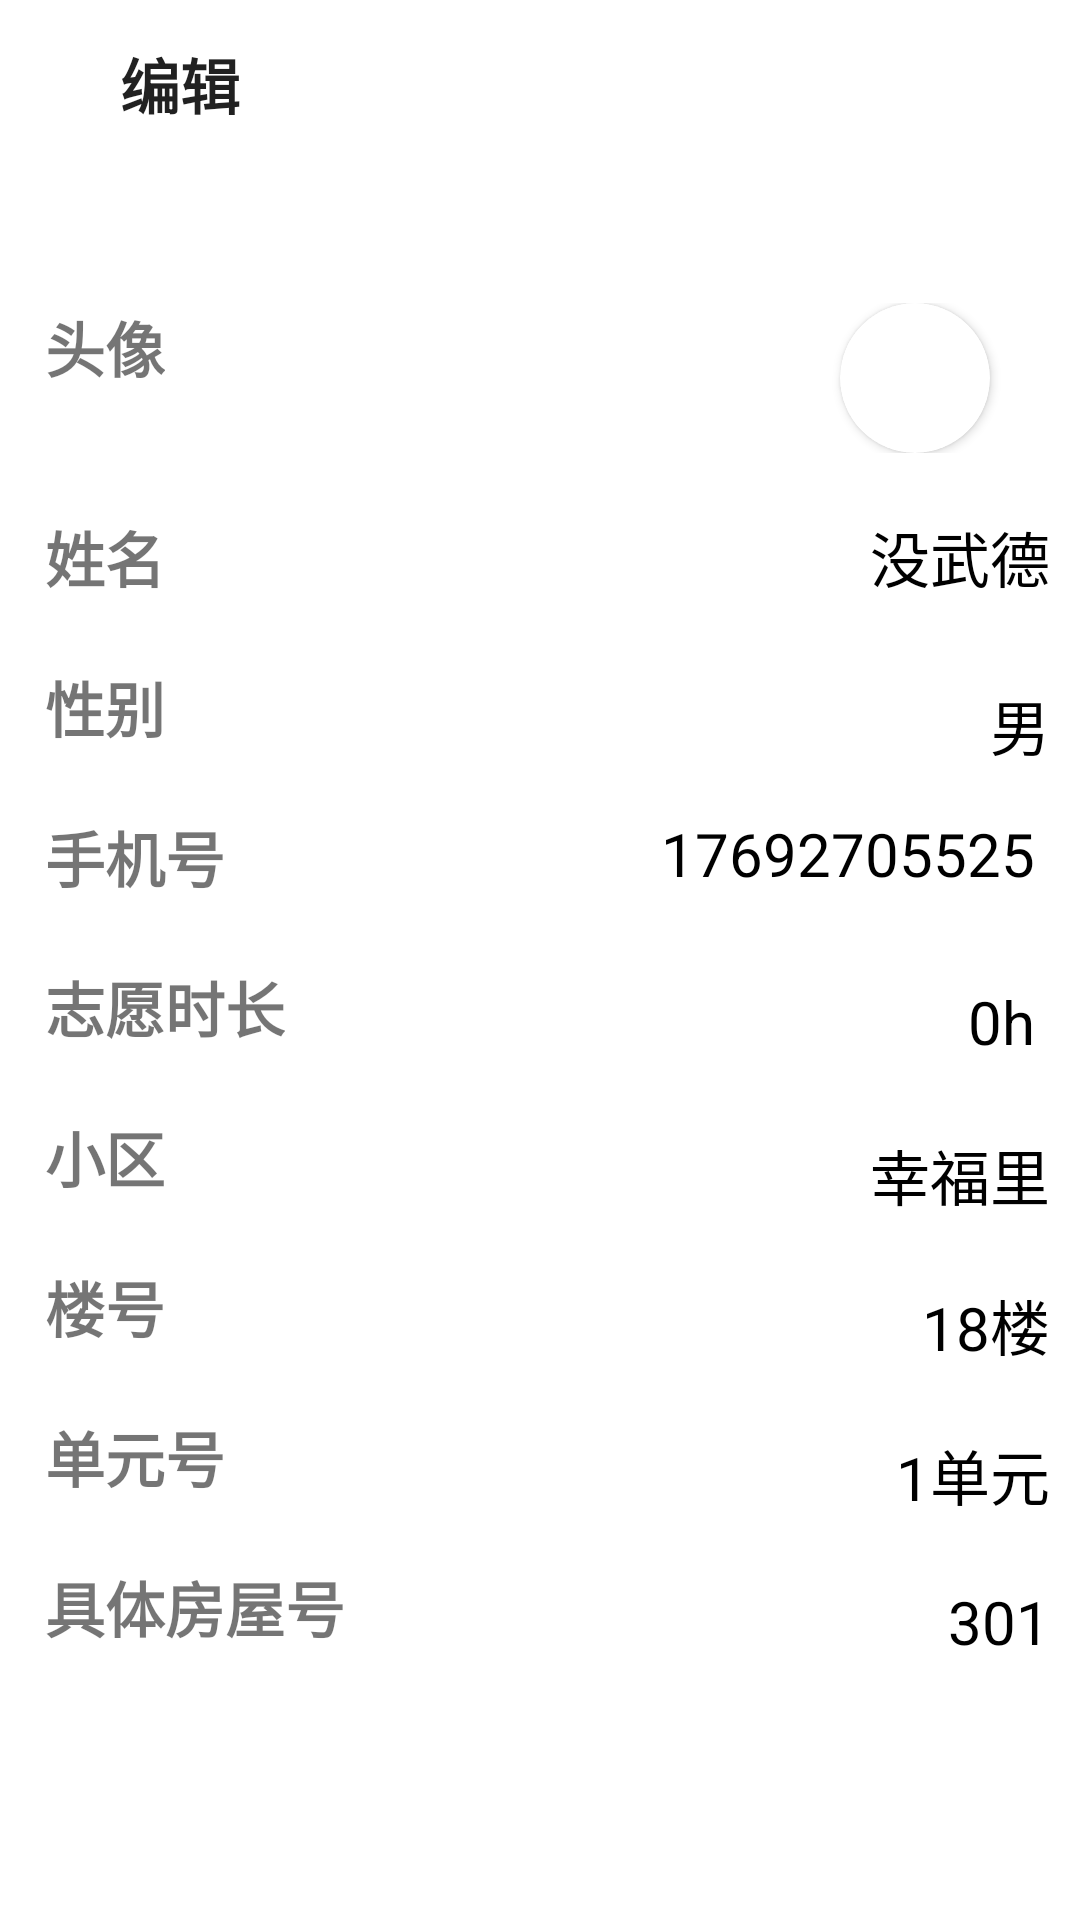

Layout XML and referenced resources for this Android screen:
<!-- AndroidManifest.xml: application theme AppTheme -->
<!-- res/layout/activity_per_infomation.xml -->
<?xml version="1.0" encoding="utf-8"?>
<LinearLayout xmlns:android="http://schemas.android.com/apk/res/android"
    android:layout_width="match_parent"
    android:layout_height="match_parent"
    xmlns:app="http://schemas.android.com/apk/res-auto"
    android:layout_marginTop="20dp"
    android:orientation="vertical">

    <androidx.appcompat.widget.Toolbar
        android:layout_marginBottom="35dp"
        android:layout_width="wrap_content"
        android:layout_height="?attr/actionBarSize"
        app:navigationIcon="@drawable/ic_baseline_arrow_back_24"
        android:id="@+id/edit_per_toolbar" >
        <Button
            android:layout_width="wrap_content"
            android:layout_height="wrap_content"
            android:text="编辑"
            android:id="@+id/per_info_mod_information"
            android:background="@null"
            android:layout_gravity="right"
            android:textSize="20dp"
            android:textStyle="bold"
            />
    </androidx.appcompat.widget.Toolbar>

    <RelativeLayout
        android:layout_width="match_parent"
        android:layout_height="50dp"
        android:layout_marginBottom="20dp"
        android:layout_marginTop="10dp">
        <TextView
            android:text="头像"
            android:textSize="20dp"
            android:textStyle="bold"
            android:layout_marginLeft="15dp"
            android:layout_width="wrap_content"
            android:layout_height="wrap_content"/>

        <androidx.cardview.widget.CardView
            android:id="@+id/info_s_card"
            android:layout_width="50dp"
            android:layout_height="50dp"
            android:layout_alignParentRight="true"
            android:layout_marginRight="30dp"
            app:cardCornerRadius="50dp">
            <ImageView
                android:id="@+id/info_iv_s_card"
                android:layout_width="match_parent"
                android:layout_height="match_parent"
                android:src="@drawable/head_pic"
                android:scaleType="fitXY"
                android:layout_gravity="right"/>
        </androidx.cardview.widget.CardView>
    </RelativeLayout>

    <RelativeLayout
        android:layout_width="match_parent"
        android:layout_height="50dp">
        <TextView
            android:text="姓名"
            android:textSize="20dp"
            android:textStyle="bold"
            android:layout_marginLeft="15dp"
            android:layout_width="wrap_content"
            android:layout_height="wrap_content"/>

        <TextView
            android:id="@+id/info_tv_s_name"
            android:layout_width="wrap_content"
            android:layout_height="wrap_content"
            android:layout_alignParentRight="true"
            android:layout_marginRight="10dp"
            android:text="没武德"
            android:textSize="20dp"
            android:textColor="@color/black"/>
    </RelativeLayout>

    <RelativeLayout
        android:layout_width="match_parent"
        android:layout_height="50dp">
        <TextView
            android:text="性别"
            android:textSize="20dp"
            android:textStyle="bold"
            android:layout_marginLeft="15dp"
            android:layout_width="wrap_content"
            android:layout_height="wrap_content"/>

        <TextView
            android:id="@+id/info_tv_s_gender"
            android:layout_width="wrap_content"
            android:layout_height="wrap_content"
            android:layout_alignParentRight="true"
            android:layout_marginTop="6dp"
            android:layout_marginRight="10dp"
            android:text="男"
            android:textSize="20dp"
            android:textColor="@color/black"
            android:spinnerMode="dialog" />

    </RelativeLayout>

    <RelativeLayout
        android:layout_width="match_parent"
        android:layout_height="50dp">

        <TextView
            android:text="手机号"
            android:textSize="20dp"
            android:textStyle="bold"
            android:layout_marginLeft="15dp"
            android:layout_width="wrap_content"
            android:layout_height="wrap_content"/>

        <TextView
            android:id="@+id/info_tv_s_telephone"
            android:layout_width="wrap_content"
            android:layout_height="wrap_content"
            android:layout_alignParentRight="true"
            android:layout_marginRight="15dp"
            android:text="17692705525"
            android:textSize="20dp"
            android:textColor="@color/black" />

    </RelativeLayout>

    <RelativeLayout
        android:layout_width="match_parent"
        android:layout_height="50dp">

        <TextView
            android:text="志愿时长"
            android:textSize="20dp"
            android:textStyle="bold"
            android:layout_marginLeft="15dp"
            android:layout_width="wrap_content"
            android:layout_height="wrap_content"/>

        <TextView
            android:layout_width="wrap_content"
            android:layout_height="wrap_content"
            android:id="@+id/info_tv_s_time"
            android:layout_alignParentRight="true"
            android:layout_marginTop="6dp"
            android:layout_marginRight="15dp"
            android:textSize="20dp"
            android:textColor="@color/black"
            android:text="0h">
        </TextView>


    </RelativeLayout>

    <RelativeLayout
        android:layout_width="match_parent"
        android:layout_height="50dp">

        <TextView
            android:layout_width="wrap_content"
            android:layout_height="wrap_content"
            android:layout_marginLeft="15dp"
            android:text="小区"
            android:textSize="20dp"
            android:textStyle="bold" />

        <TextView
            android:id="@+id/info_tv_s_village"
            android:layout_width="wrap_content"
            android:layout_height="wrap_content"
            android:layout_alignParentRight="true"
            android:layout_marginTop="6dp"
            android:layout_marginRight="10dp"
            android:text="幸福里"
            android:textSize="20dp"
            android:textColor="@color/black" />
    </RelativeLayout>

    <RelativeLayout
        android:layout_width="match_parent"
        android:layout_height="50dp">

        <TextView
            android:layout_width="wrap_content"
            android:layout_height="wrap_content"
            android:layout_marginLeft="15dp"
            android:text="楼号"
            android:textSize="20dp"
            android:textStyle="bold" />

        <TextView
            android:id="@+id/info_tv_s_building"
            android:layout_width="100dp"
            android:layout_height="wrap_content"
            android:layout_alignParentRight="true"
            android:layout_marginTop="6dp"
            android:layout_marginRight="10dp"
            android:gravity="right"
            android:text="18楼"
            android:textSize="20dp"
            android:textColor="@color/black"
            android:spinnerMode="dialog" />
    </RelativeLayout>
    <RelativeLayout
        android:layout_width="match_parent"
        android:layout_height="50dp">

        <TextView
            android:layout_width="wrap_content"
            android:layout_height="wrap_content"
            android:layout_marginLeft="15dp"
            android:text="单元号"
            android:textSize="20dp"
            android:textStyle="bold" />

        <TextView
            android:id="@+id/info_tv_s_unit"
            android:layout_width="100dp"
            android:layout_height="wrap_content"
            android:layout_alignParentRight="true"
            android:layout_marginTop="6dp"
            android:layout_marginRight="10dp"
            android:gravity="right"
            android:text="1单元"
            android:textSize="20dp"
            android:textColor="@color/black"
            android:spinnerMode="dialog" />
    </RelativeLayout>
    <RelativeLayout
        android:layout_width="match_parent"
        android:layout_height="50dp">

        <TextView
            android:layout_width="wrap_content"
            android:layout_height="wrap_content"
            android:layout_marginLeft="15dp"
            android:text="具体房屋号"
            android:textSize="20dp"
            android:textStyle="bold" />

        <TextView
            android:id="@+id/info_tv_s_room"
            android:layout_width="100dp"
            android:layout_height="wrap_content"
            android:layout_alignParentRight="true"
            android:layout_marginTop="6dp"
            android:layout_marginRight="10dp"
            android:gravity="right"
            android:text="301"
            android:textSize="20dp"
            android:textColor="@color/black"
            android:spinnerMode="dialog" />
    </RelativeLayout>
</LinearLayout>
<!-- resources referenced by this layout -->
<resources>
  <color name="black">#FF000000</color>
  <style name="AppTheme" parent="Theme.AppCompat.DayNight">
          <item name="colorPrimary">@color/colorPrimary</item>
          <item name="colorPrimaryDark">@color/colorPrimaryDark</item>
          <item name="colorAccent">@color/colorAccent</item>
      </style>
  <color name="colorPrimary">#FD3657</color>
  <color name="colorPrimaryDark">#322829</color>
  <color name="colorAccent">#FD3657</color>
</resources>
